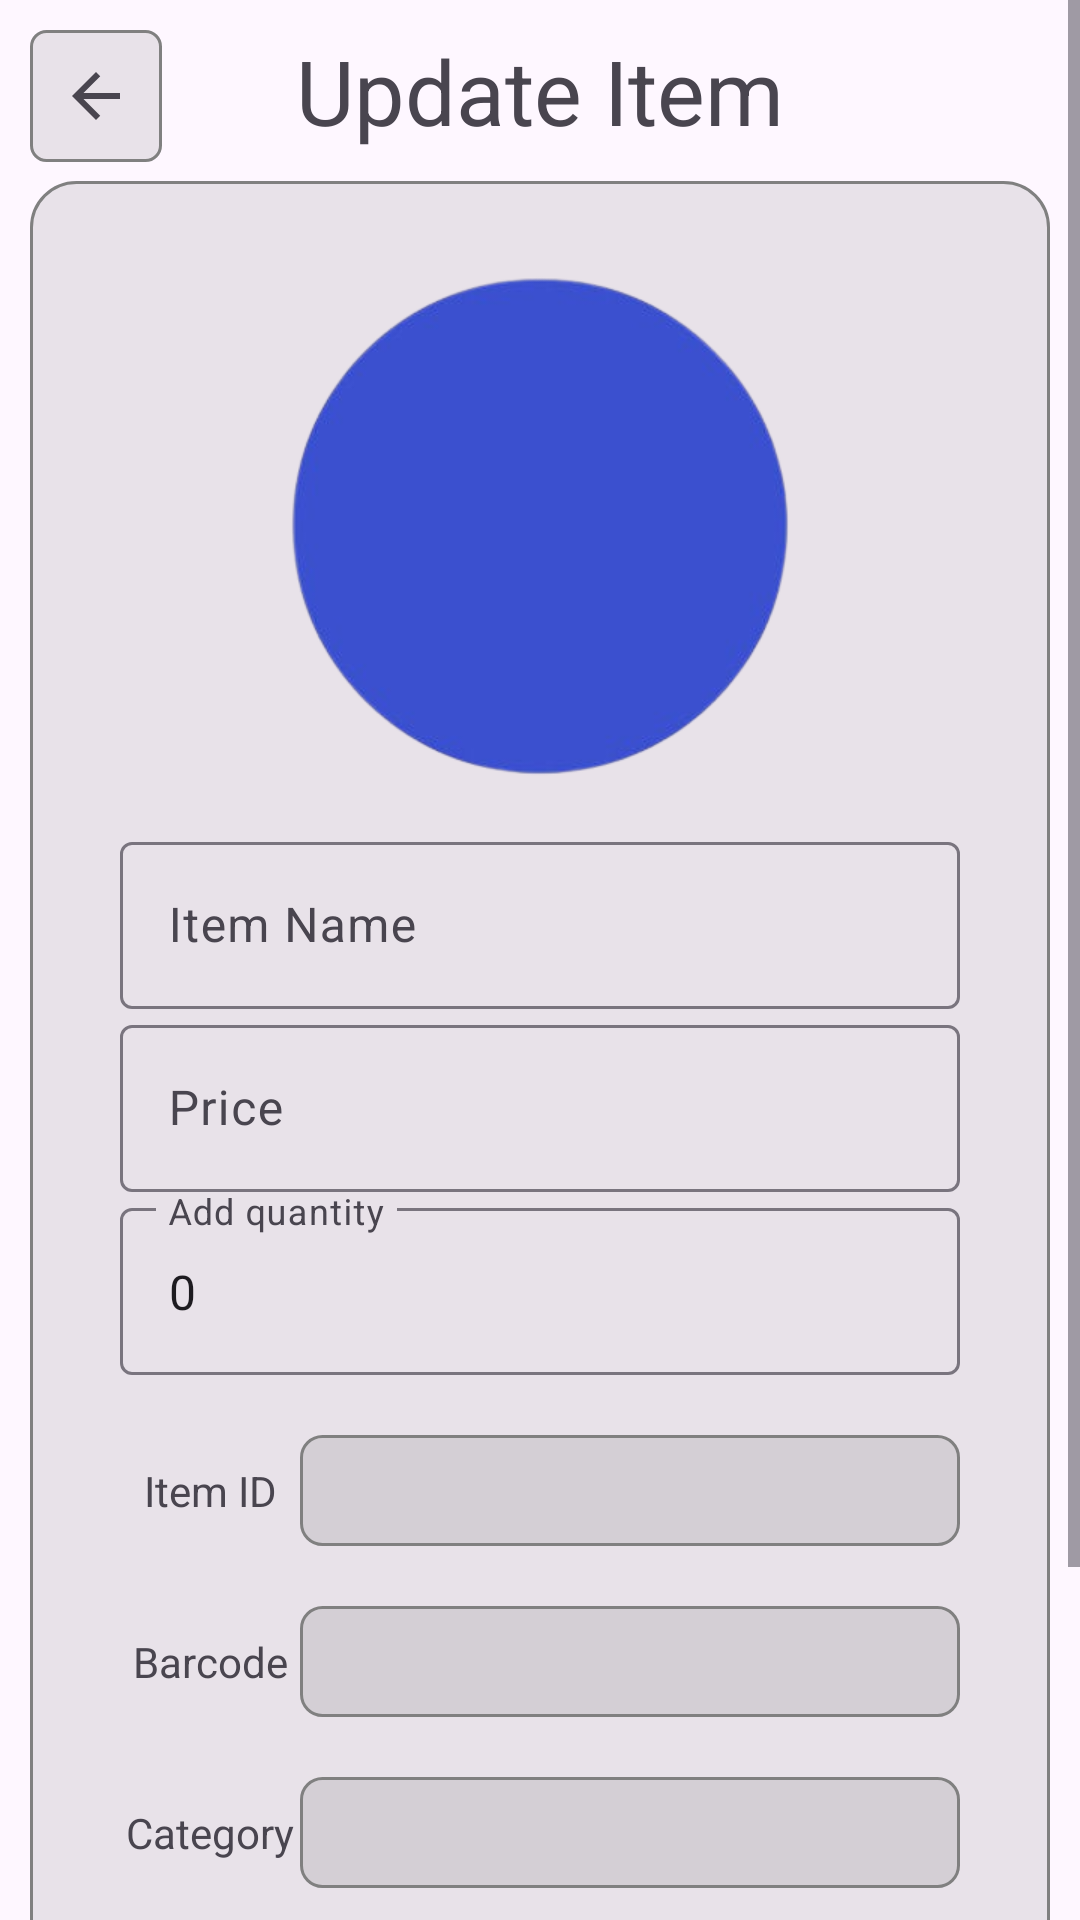

This screen was rendered from an Android layout file. Write that file and the resources it references.
<!-- AndroidManifest.xml: application theme Theme.SmartSalesTracker -->
<!-- res/layout/activity_update_page.xml -->
<?xml version="1.0" encoding="utf-8"?>
<ScrollView xmlns:android="http://schemas.android.com/apk/res/android"
    xmlns:app="http://schemas.android.com/apk/res-auto"
    xmlns:tools="http://schemas.android.com/tools"
    android:id="@+id/main"
    android:layout_width="match_parent"
    android:layout_height="match_parent"
    tools:context=".Update_page">

    <RelativeLayout
        android:layout_width="match_parent"
        android:layout_height="wrap_content"
        >

    <ImageButton
        android:layout_width="wrap_content"
        android:layout_height="wrap_content"
        android:src="@drawable/baseline_arrow_back_24"
        android:background="@drawable/icon_design"
        android:layout_alignParentTop="true"
        android:layout_alignParentStart="true"
        android:id="@+id/back_button"
        android:layout_marginTop="10dp"
        android:layout_marginStart="10dp"
        android:contentDescription="@string/back_button"
        />

    <TextView
        android:layout_width="wrap_content"
        android:layout_height="wrap_content"
        android:layout_alignParentTop="true"
        android:text="@string/update_item"
        android:gravity="center"
        android:textSize="30sp"
        android:id="@+id/textView"
        android:layout_centerHorizontal="true"
        android:layout_marginTop="10dp"
        />

    <RelativeLayout
        android:background="@drawable/container"
        android:layout_width="wrap_content"
        android:layout_height="wrap_content"
        android:layout_gravity="center_vertical"
        android:layout_centerVertical="true"
        android:layout_below="@+id/textView"
        android:layout_centerInParent="true"
        android:layout_marginTop="10dp"
        android:layout_marginBottom="10dp"
        android:layout_marginLeft="10dp"
        android:layout_marginRight="10dp"
        android:paddingTop="20dp"
        android:paddingBottom="20dp"
        >

        <com.google.android.material.imageview.ShapeableImageView
            android:layout_width="match_parent"
            android:layout_height="180dp"
            android:id="@+id/image"
            android:layout_centerHorizontal="true"
            android:layout_alignParentTop="true"
            android:layout_marginTop="5dp"
            android:layout_marginBottom="10dp"
            android:src="@drawable/blue_circle"
            android:layout_marginStart="20dp"
            android:layout_marginEnd="20dp"
            />

        <com.google.android.material.textfield.TextInputLayout
            android:id="@+id/textField_name"
            android:layout_below="@+id/image"
            android:layout_width="match_parent"
            android:layout_height="wrap_content"
            android:layout_marginStart="20dp"
            android:layout_marginEnd="20dp"
            android:hint="@string/item_name">

            <com.google.android.material.textfield.TextInputEditText
                android:id="@+id/item_name"
                android:layout_width="match_parent"
                android:layout_height="wrap_content"
                android:inputType="text" />
        </com.google.android.material.textfield.TextInputLayout>


        <com.google.android.material.textfield.TextInputLayout
            android:id="@+id/textField_price"
            android:layout_width="match_parent"
            android:layout_height="wrap_content"
            android:layout_below="@id/textField_name"
            android:layout_marginStart="20dp"
            android:layout_marginEnd="20dp"
            android:hint="@string/price">

            <com.google.android.material.textfield.TextInputEditText
                android:id="@+id/price"
                android:layout_width="match_parent"
                android:layout_height="wrap_content"
                android:inputType="number" />
        </com.google.android.material.textfield.TextInputLayout>

        <com.google.android.material.textfield.TextInputLayout
            android:id="@+id/textField_quantity"
            android:layout_width="match_parent"
            android:layout_height="wrap_content"
            android:layout_below="@id/textField_price"
            android:layout_marginStart="20dp"
            android:layout_marginEnd="20dp"
            android:hint="@string/add_quantity">

            <com.google.android.material.textfield.TextInputEditText
                android:id="@+id/quantity"
                android:layout_width="match_parent"
                android:layout_height="wrap_content"
                android:text="@string/_0"
                android:inputType="number" />
        </com.google.android.material.textfield.TextInputLayout>


    <LinearLayout
        android:id="@+id/linear_layout1"
        android:layout_below="@+id/textField_quantity"
        android:layout_width="match_parent"
        android:layout_height="37dp"
        android:orientation="horizontal"
        android:layout_gravity="center"
        android:layout_marginTop="20dp"
        android:layout_marginLeft="20dp"
        android:layout_marginRight="20dp"
        >

        <TextView
            android:layout_width="60dp"
            android:layout_height="match_parent"
            android:gravity="center"
            android:text="@string/item_id" />

        <TextView
            android:id="@+id/item_id"
            android:layout_width="match_parent"
            android:layout_height="match_parent"
            android:background="@drawable/textview_design"
            android:paddingStart="10dp"
            android:gravity="center_vertical"
            />

    </LinearLayout>

    <LinearLayout
        android:layout_below="@+id/linear_layout1"
        android:id="@+id/linear_layout2"
        android:layout_width="match_parent"
        android:layout_height="37dp"
        android:orientation="horizontal"
        android:layout_gravity="center"
        android:layout_marginTop="20dp"
        android:layout_marginLeft="20dp"
        android:layout_marginRight="20dp"
        >
        <TextView
            android:layout_width="60dp"
            android:layout_height="match_parent"
            android:text="@string/barcode"
            android:gravity="center"

            />

        <TextView
            android:id="@+id/item_barcode"
            android:layout_width="match_parent"
            android:layout_height="match_parent"
            android:background="@drawable/textview_design"
            android:paddingStart="10dp"
            android:gravity="center_vertical"
            android:text="" />

    </LinearLayout>

    <LinearLayout
        android:id="@+id/linear_layout3"
        android:layout_below="@+id/linear_layout2"
        android:layout_width="match_parent"
        android:layout_height="37dp"
        android:orientation="horizontal"
        android:layout_gravity="center"
        android:layout_marginTop="20dp"
        android:layout_marginLeft="20dp"
        android:layout_marginRight="20dp"
        >

        <TextView
            android:layout_width="60dp"
            android:layout_height="match_parent"
            android:text="@string/category"
            android:gravity="center"
            />
        <TextView
            android:layout_width="match_parent"
            android:layout_height="match_parent"
            android:text=""
            android:id="@+id/item_category"
            android:background="@drawable/textview_design"
            android:gravity="center_vertical"
            android:paddingStart="10dp"
            />
    </LinearLayout>

    <LinearLayout
        android:id="@+id/linear_layout4"
        android:layout_below="@+id/linear_layout3"
        android:layout_width="match_parent"
        android:layout_height="37dp"
        android:orientation="horizontal"
        android:layout_gravity="center"
        android:layout_marginTop="20dp"
        android:layout_marginLeft="20dp"
        android:layout_marginRight="20dp"
        >
        <TextView
            android:layout_width="60dp"
            android:layout_height="match_parent"
            android:text="@string/quantity"
            android:gravity="center"
            />
        <TextView
            android:layout_width="match_parent"
            android:layout_height="match_parent"
            android:text=""
            android:id="@+id/current_quantity"
            android:background="@drawable/textview_design"
            android:gravity="center_vertical"
            android:paddingStart="10dp"
            />
    </LinearLayout>

        <Button
            android:layout_below="@+id/linear_layout4"
            android:layout_alignParentEnd="true"
            android:layout_width="wrap_content"
            android:layout_height="wrap_content"
            android:text="@string/update"
            android:gravity="center"
            android:id="@+id/update"
            android:background="@drawable/button_shape"
            android:layout_marginTop="20dp"
            android:layout_marginEnd="20dp"
            />
        <Button
            android:layout_below="@+id/linear_layout4"
            android:layout_width="wrap_content"
            android:layout_height="wrap_content"
            android:text="@string/delete"
            android:gravity="center"
            android:id="@+id/delete"
            android:background="@drawable/button_shape"
            android:layout_marginStart="20dp"
            android:layout_marginTop="20dp"
            />

    </RelativeLayout>
    </RelativeLayout>
</ScrollView>
<!-- resources referenced by this layout -->
<resources>
  <!-- drawable baseline_arrow_back_24 (drawable) -->
  <vector xmlns:android="http://schemas.android.com/apk/res/android"
      android:autoMirrored="true"
      android:height="24dp"
      android:tint="?attr/colorControlNormal"
      android:viewportHeight="24"
      android:viewportWidth="24"
      android:width="24dp">
        
      <path android:fillColor="@color/white" android:pathData="M20,11H7.83l5.59,-5.59L12,4l-8,8 8,8 1.41,-1.41L7.83,13H20v-2z"/>
      
  </vector>
  <!-- drawable blue_circle: png bitmap (drawable, 36298 bytes) -->
  <!-- drawable button_shape (drawable) -->
  <?xml version="1.0" encoding="utf-8"?>
  <shape xmlns:android="http://schemas.android.com/apk/res/android">
      <solid android:color="@color/light_blue" />
      <corners android:radius="10dp" />
      <stroke
          android:width="1dp"
          android:color="@color/gray" />
      <padding
          android:bottom="10dp"
          android:left="10dp"
          android:right="10dp"
          android:top="10dp" />
  
  </shape>
  <!-- drawable container (drawable) -->
  <?xml version="1.0" encoding="utf-8"?>
  <shape xmlns:android="http://schemas.android.com/apk/res/android">
      <solid android:color="@color/container" />
      <corners android:radius="15dp" />
      <stroke
          android:width="1dp"
          android:color="@color/gray" />
      <padding
          android:bottom="10dp"
          android:left="10dp"
          android:right="10dp"
          android:top="10dp" />
  
  </shape>
  <!-- drawable icon_design (drawable) -->
  <?xml version="1.0" encoding="utf-8"?>
  <shape xmlns:android="http://schemas.android.com/apk/res/android">
      <solid android:color="@color/container" />
      <corners android:radius="5dp" />
      <stroke
          android:width="1dp"
          android:color="@color/gray" />
      <padding
          android:bottom="10dp"
          android:left="10dp"
          android:right="10dp"
          android:top="10dp" />
  
  </shape>
  <!-- drawable textview_design (drawable) -->
  <?xml version="1.0" encoding="utf-8"?>
  <shape xmlns:android="http://schemas.android.com/apk/res/android">
      <solid android:color="@color/container" />
      <corners android:radius="7dp" />
      <stroke
          android:width="1dp"
          android:color="@color/gray" />
      <padding
          android:bottom="10dp"
          android:left="10dp"
          android:right="10dp"
          android:top="10dp" />
  
  </shape>
  <string name="_0">0</string>
  <string name="add_quantity">Add quantity</string>
  <string name="back_button">Back button</string>
  <string name="barcode">Barcode</string>
  <string name="category">Category</string>
  <string name="delete">Delete</string>
  <string name="item_id">Item ID</string>
  <string name="item_name">Item Name</string>
  <string name="price">Price</string>
  <string name="quantity">Quantity</string>
  <string name="update">Update</string>
  <string name="update_item">Update Item</string>
  <style name="Theme.SmartSalesTracker" parent="Base.Theme.SmartSalesTracker" />
  <color name="white">#FFFFFFFF</color>
  <color name="light_blue">#2196F3</color>
  <color name="gray">#FF808080</color>
  <color name="container">#19212122</color>
  <style name="Base.Theme.SmartSalesTracker" parent="Theme.Material3.DayNight.NoActionBar">
          
          <item name="colorPrimary">@color/light_blue</item>
          <item name="colorPrimaryVariant">@color/light_blue</item>
          <item name="android:statusBarColor">@color/light_blue</item>
  
      </style>
</resources>
